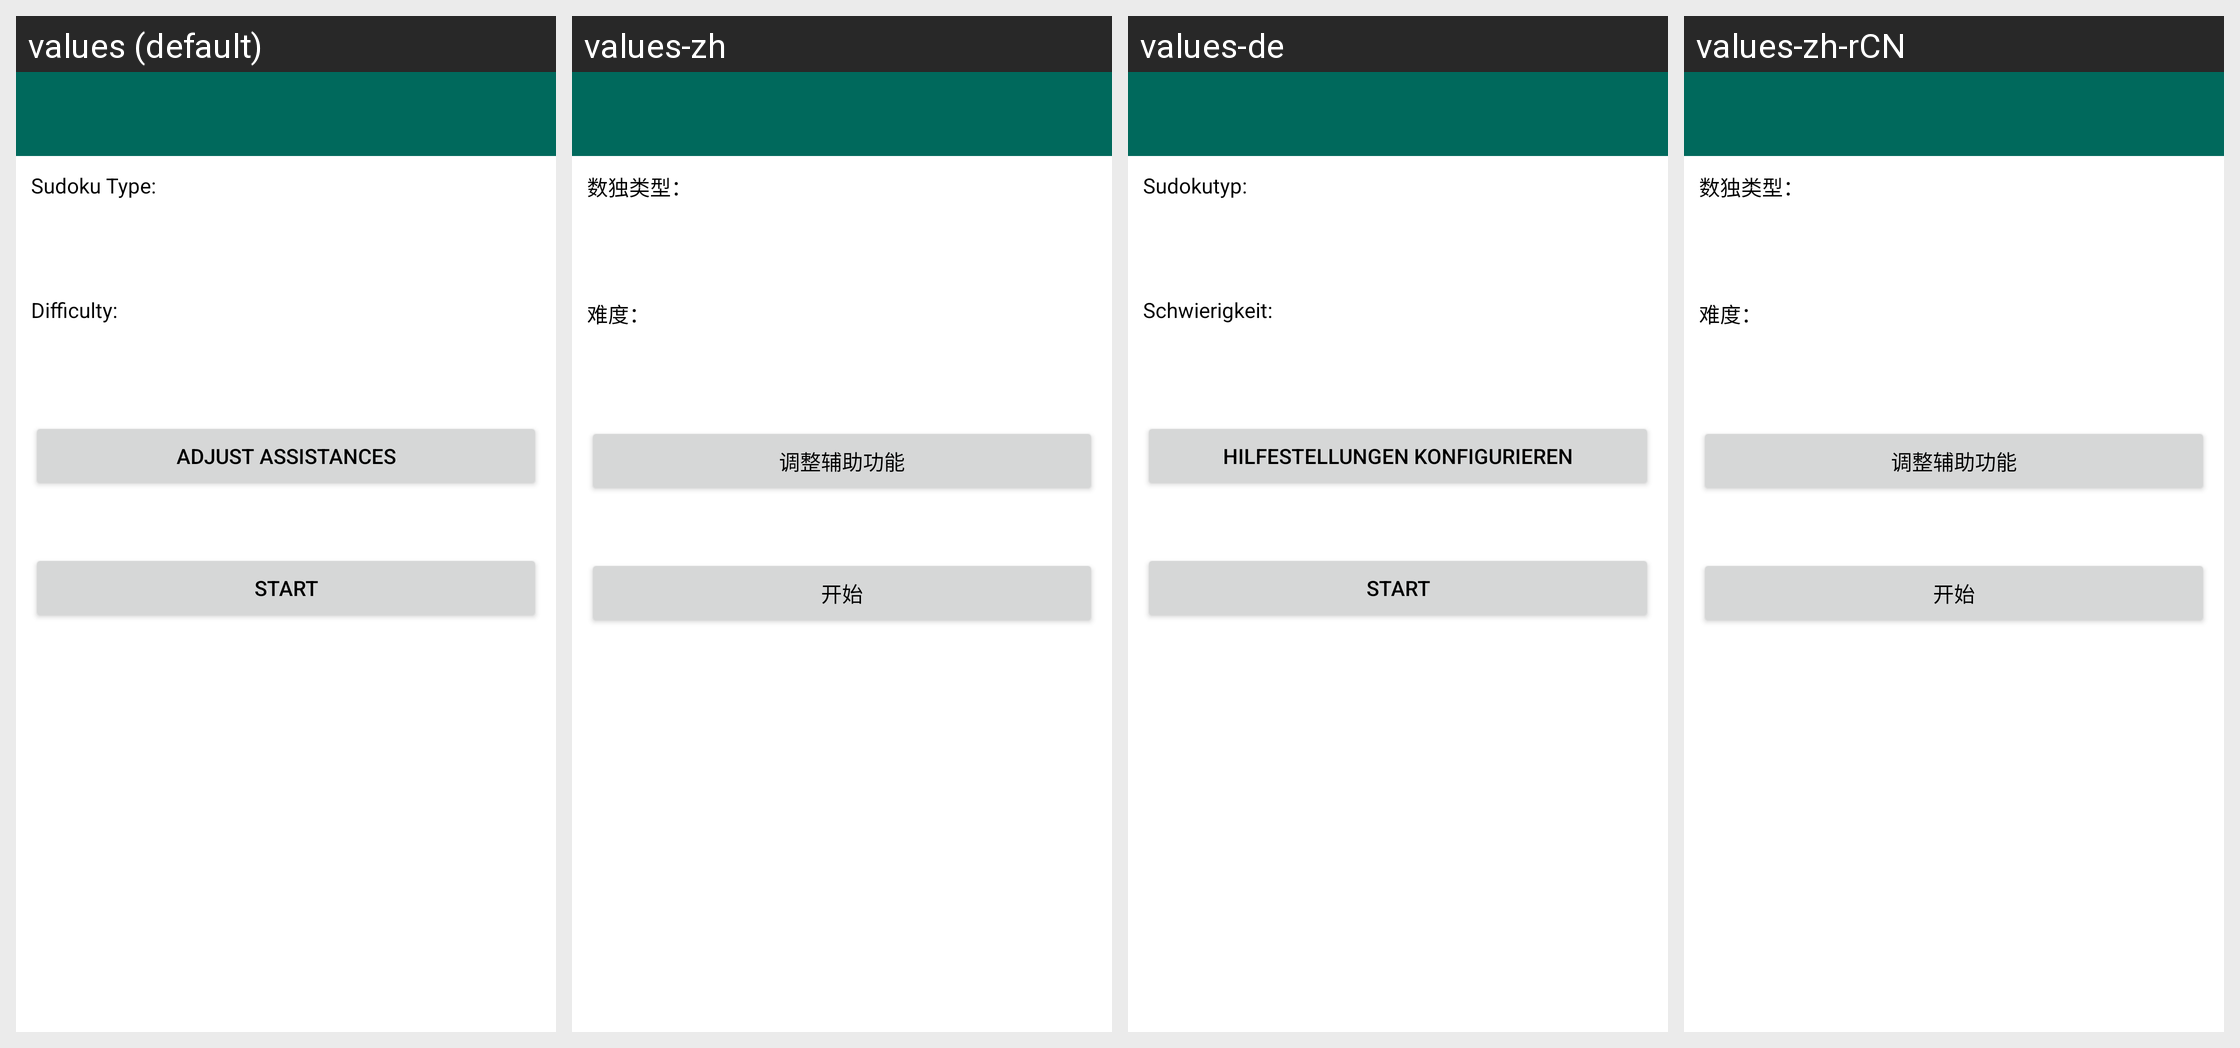

The Android screen above is rendered under several locales of the same app. Produce the string resources it draws, with the default and per-locale values.
Android screen res/layout/sudokupreferences.xml rendered under 4 locales, left to right: values (default), values-zh, values-de, values-zh-rCN. Device: Nexus 5 (rendered at 1080×1920; each locale shown at half size, 540×960, under a caption strip naming it); theme Theme.DesignDemo.
Other locales in the repository, not shown: values-fr.
Strings drawn on this screen, with the default value and each locale's value (text and hints the layout hard-codes, and strings that could not be matched under every locale, appear in the picture but are not listed):

subtitle_sudokupreferences_sudokutype
  values: Sudoku Type:
  values-zh: 数独类型：
  values-de: Sudokutyp:
  values-zh-rCN: 数独类型：

subtitle_sudokupreferences_sudokucomplexity
  values: Difficulty:
  values-zh: 难度：
  values-de: Schwierigkeit:
  values-zh-rCN: 难度：

sf_sudokupreferences_assistances
  values: Adjust Assistances
  values-zh: 调整辅助功能
  values-de: Hilfestellungen konfigurieren
  values-zh-rCN: 调整辅助功能

sf_sudokupreferences_start
  values: Start
  values-zh: 开始
  values-de: Start
  values-zh-rCN: 开始
